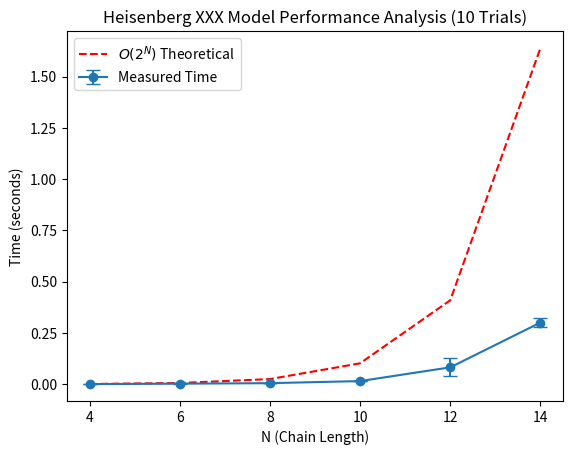

Write the Python code that produced this figure.
# Task 2: Heisenberg XXX Hamiltonian on a Ring

# Q1: Write a Python program that constructs the 
# Hamiltonian matrix with arbitrary number of 
# chain elements.

import numpy as np
import matplotlib.pyplot as plt
from scipy.sparse import csr_matrix
from scipy.linalg import qr
from scipy.sparse.linalg import eigs, eigsh
from scipy.linalg import lu_factor, lu_solve

def construct_hamiltonian(N, J=1.0):
    dim = 2 ** N
    rows = []
    cols = []
    data = []

    for s in range(dim):
        sum_sz = 0.0
        for i in range(N):
            j = (i + 1) % N
            bit_i = (s >> i) & 1
            bit_j = (s >> j) & 1
            sz_i = 0.5 if bit_i == 1 else -0.5
            sz_j = 0.5 if bit_j == 1 else -0.5
            sum_sz += sz_i * sz_j
        
        H_diag = -J * sum_sz
        rows.append(s)
        cols.append(s)
        data.append(H_diag)

        for i in range(N):
            j = (i + 1) % N
            bit_i = (s >> i) & 1
            bit_j = (s >> j) & 1

            if bit_i != bit_j:
                mask = (1 << i) | (1 << j)
                s_prime = s ^ mask
                rows.append(s)
                cols.append(s_prime)
                data.append(-J / 2)

    H = csr_matrix((data, (rows, cols)), shape=(dim, dim), dtype=np.float64)
    return H


# T(N) represents the time complexity of constructing the Hamiltonian matrix.

# Key factors:
# - The system has dim = 2^N states.
# - For each state, we iterate over N spins to compute diagonal and off-diagonal terms.
# - This results in O(N) work per state.

# Overall, this gives:
# T(N) = O(2^N * N) ≈ O(2^N), since 2^N dominates.

# Eigenvalue computation (`eigsh`):
# - The Lanczos method runs in O(m * k), where m = O(N * 2^N).
# - This adds an O(N * 2^N) term but does not change the asymptotic complexity.

# Final complexity:
# T(N) = O(2^N)

import numpy as np
import matplotlib.pyplot as plt
import time
from scipy.sparse.linalg import eigsh

def analyze_time_complexity(num_trials=10):
    sizes = [4, 6, 8, 10, 12, 14]
    all_times = []

    for N in sizes:
        trial_times = []
        for trial in range(num_trials):
            start = time.time()
            H = construct_hamiltonian(N)
            eigsh(H, k=2, which='SA')
            trial_times.append(time.time() - start)
            print(f"N={N}, Trial {trial+1}/{num_trials}, Time taken: {trial_times[-1]:.4f} sec")

        all_times.append(trial_times)

    avg_times = [np.mean(times_for_n) for times_for_n in all_times]
    std_devs = [np.std(times_for_n) for times_for_n in all_times]

    # Compute theoretical time complexity values (normalized for visualization)
    theoretical_times = [0.0001 * (2**N) for N in sizes]  # Scale factor for better comparison

    # Plot measured times
    plt.errorbar(sizes, avg_times, yerr=std_devs, marker='o', capsize=5, label='Measured Time')

    # Plot theoretical O(2^N) curve
    plt.plot(sizes, theoretical_times, 'r--', label=r'$O(2^N)$ Theoretical')

    # Labels and title
    plt.xlabel('N (Chain Length)')
    plt.ylabel('Time (seconds)')
    plt.legend()
    plt.title(f'Heisenberg XXX Model Performance Analysis ({num_trials} Trials)')
    
    plt.show()

if __name__ == "__main__":
    N = 4
    H = construct_hamiltonian(N)
    print("Hamiltonian Matrix for N=4:")
    print(H.toarray())
    analyze_time_complexity() 

H = construct_hamiltonian(2, 1.0)
print(H.toarray())

# # Q2: Write a Python program that produces the diagonal 
# # matrix for a given input Hamiltonian.

# def qr_algorithm(H, tol=1e-10, max_iter=1000):
#     H_k = H.toarray().copy()  # convert sparse matrix to dense
#     n = H_k.shape[0]
    
#     for _ in range(max_iter):
#         Q, R = qr(H_k)  # QR decomposition
#         H_k_next = R @ Q  # compute new matrix
        
#         if np.allclose(H_k, H_k_next, atol=tol):  # check for convergence
#             break
        
#         H_k = H_k_next
    
#     return np.diag(H_k)  # return the diagonal elements

# H = construct_hamiltonian(2, 1.0)
# diagonal_elements = qr_algorithm(H)
# print("Diagonal elements of the Hamiltonian:", diagonal_elements)

# # def greens_function_lu(H, omega_vals):
# #     G_vals = []
# #     I = np.eye(H.shape[0])

# #     for omega in omega_vals:
# #         A = omega * I - H
# #         lu, piv = lu_factor(A)  # LU decomposition
# #         G = lu_solve((lu, piv), I)  # Solve for G
# #         G_vals.append(np.trace(G).real)  # Take trace for visualization
    
# #     return np.array(G_vals)

# # # Generate Hamiltonian for N = 30
# # N = 30
# # H = np.random.randn(N, N)
# # H = (H + H.T) / 2  # Make it Hermitian

# # # Define frequency range
# # omega_vals = np.linspace(-5, 5, 200)

# # # Compute Green's function
# # G_lu = greens_function_lu(H, omega_vals)

# # # Plot
# # plt.plot(omega_vals, G_lu, label="LU Decomposition")
# # plt.xlabel("Frequency (ω)")
# # plt.ylabel("Tr(G)")
# # plt.title("Green's Function vs Frequency (LU)")
# # plt.legend()
# # plt.show()

# # from scipy.linalg import cho_factor, cho_solve

# # def greens_function_cholesky(H, omega_vals):
# #     G_vals = []
# #     I = np.eye(H.shape[0])

# #     for omega in omega_vals:
# #         A = omega * I - H
# #         try:
# #             c, lower = cho_factor(A)  # Cholesky decomposition
# #             G = cho_solve((c, lower), I)  # Solve for G
# #             G_vals.append(np.trace(G).real)  # Take trace for visualization
# #         except np.linalg.LinAlgError:
# #             G_vals.append(np.nan)  # Handle non-positive definite cases
    
# #     return np.array(G_vals)

# # # Compute Green's function using Cholesky
# # G_cholesky = greens_function_cholesky(H, omega_vals)

# # # Plot
# # plt.plot(omega_vals, G_cholesky, label="Cholesky Decomposition", linestyle='dashed')
# # plt.xlabel("Frequency (ω)")
# # plt.ylabel("Tr(G)")
# # plt.title("Green's Function vs Frequency (Cholesky)")
# # plt.legend()
# # plt.show()


